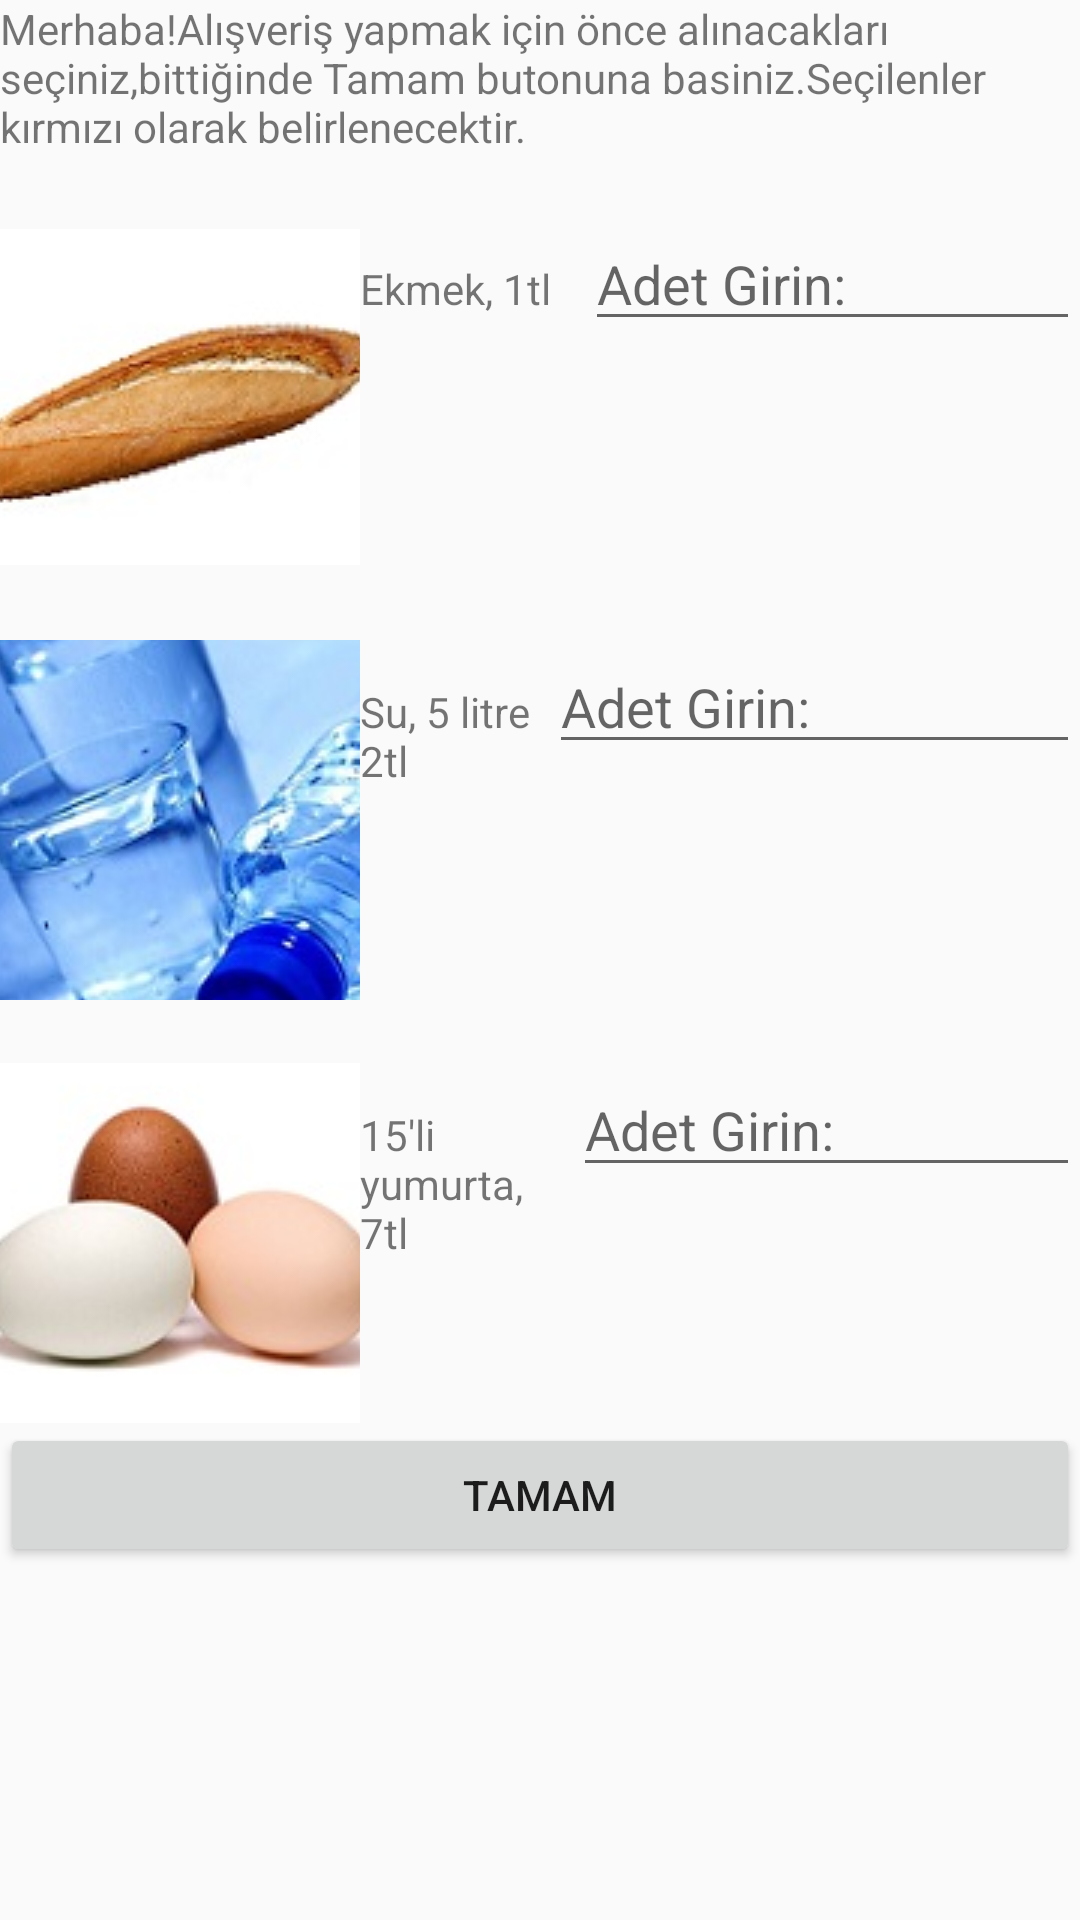

Write the Android layout XML for this screen, with the resource values it uses.
<!-- AndroidManifest.xml: application theme AppTheme -->
<!-- res/layout/activity_egitim_icerik3.xml -->
<?xml version="1.0" encoding="utf-8"?>
<RelativeLayout
    xmlns:android="http://schemas.android.com/apk/res/android"
    xmlns:tools="http://schemas.android.com/tools"
    xmlns:app="http://schemas.android.com/apk/res-auto"
    android:layout_width="match_parent"
    android:layout_height="match_parent"
    tools:context="com.tatlicilar.downtoup.EgitimIcerik3">

    <LinearLayout
        android:layout_width="match_parent"
        android:layout_height="match_parent"
        android:orientation="vertical"
        android:weightSum="1"
        android:layout_alignParentTop="true"
        android:layout_alignParentStart="true">

        <LinearLayout
            android:layout_width="match_parent"
            android:layout_height="wrap_content"
            android:layout_weight="0.13"
            android:orientation="horizontal">

            <TextView
                android:id="@+id/textView1"
                android:layout_width="wrap_content"
                android:layout_height="wrap_content"
                android:layout_weight="1"
                android:text="Merhaba!Alışveriş yapmak için önce alınacakları seçiniz,bittiğinde Tamam butonuna basiniz.Seçilenler kırmızı olarak belirlenecektir." />
        </LinearLayout>

        <LinearLayout
            android:layout_width="match_parent"
            android:layout_height="wrap_content"
            android:layout_weight="0.13"
            android:orientation="horizontal">

            <ImageButton
                android:id="@+id/imageButton2"
                android:layout_width="120dp"
                android:layout_height="120dp"
                android:src="@drawable/ekmek" />

            <TextView
                android:id="@+id/textView2"
                android:layout_width="120dp"
                android:layout_height="wrap_content"
                android:layout_weight="1"
                android:text="Ekmek, 1tl" />

            <EditText
                android:id="@+id/EditText2"
                android:layout_width="wrap_content"
                android:layout_height="wrap_content"
                android:layout_weight="1"
                android:ems="10"
                android:hint="Adet Girin:"
                android:inputType="number" />
        </LinearLayout>

        <LinearLayout
            android:layout_width="match_parent"
            android:layout_height="wrap_content"
            android:layout_weight="0.13"
            android:orientation="horizontal">

            <ImageButton
                android:id="@+id/imageButton3"
                android:layout_width="120dp"
                android:layout_height="120dp"
                android:src="@drawable/su" />

            <TextView
                android:id="@+id/textView3"
                android:layout_width="120dp"
                android:layout_height="wrap_content"
                android:layout_weight="0.57"
                android:text="Su, 5 litre 2tl" />

            <EditText
                android:id="@+id/EditText3"
                android:layout_width="wrap_content"
                android:layout_height="wrap_content"
                android:layout_weight="0.33"
                android:ems="10"
                android:hint="Adet Girin:"
                android:inputType="number" />
        </LinearLayout>

        <LinearLayout
            android:layout_width="match_parent"
            android:layout_height="wrap_content"
            android:orientation="horizontal">

            <ImageButton
                android:id="@+id/imageButton4"
                android:layout_width="120dp"
                android:layout_height="120dp"
                android:src="@drawable/yumurta" />

            <TextView
                android:id="@+id/textView4"
                android:layout_width="wrap_content"
                android:layout_height="wrap_content"
                android:layout_weight="1"
                android:text="15'li yumurta, 7tl" />

            <EditText
                android:id="@+id/EditText4"
                android:layout_width="169dp"
                android:layout_height="wrap_content"
                android:ems="10"
                android:hint="Adet Girin:"
                android:inputType="number" />
        </LinearLayout>

        <LinearLayout
            android:layout_width="match_parent"
            android:layout_height="wrap_content"
            android:orientation="horizontal">

            <Button
                android:id="@+id/button"
                android:layout_width="wrap_content"
                android:layout_height="wrap_content"
                android:layout_weight="1"
                android:text="Tamam" />
        </LinearLayout>

        <TextView
            android:id="@+id/ToplamTutar"
            android:layout_width="match_parent"
            android:layout_height="wrap_content"
            android:layout_weight="0.13" />


    </LinearLayout>
</RelativeLayout>
<!-- resources referenced by this layout -->
<resources>
  <!-- drawable ekmek: jpg bitmap (drawable, 5544 bytes) -->
  <!-- drawable su: jpg bitmap (drawable, 16055 bytes) -->
  <!-- drawable yumurta: jpg bitmap (drawable, 5678 bytes) -->
  <style name="AppTheme" parent="Theme.AppCompat.Light.NoActionBar">
          
          <item name="colorPrimary">@android:color/holo_orange_dark</item>
          <item name="colorPrimaryDark">@android:color/holo_orange_light</item>
          <item name="colorAccent">@color/colorAccent</item>
      </style>
  <color name="colorAccent">#FF4081</color>
</resources>
